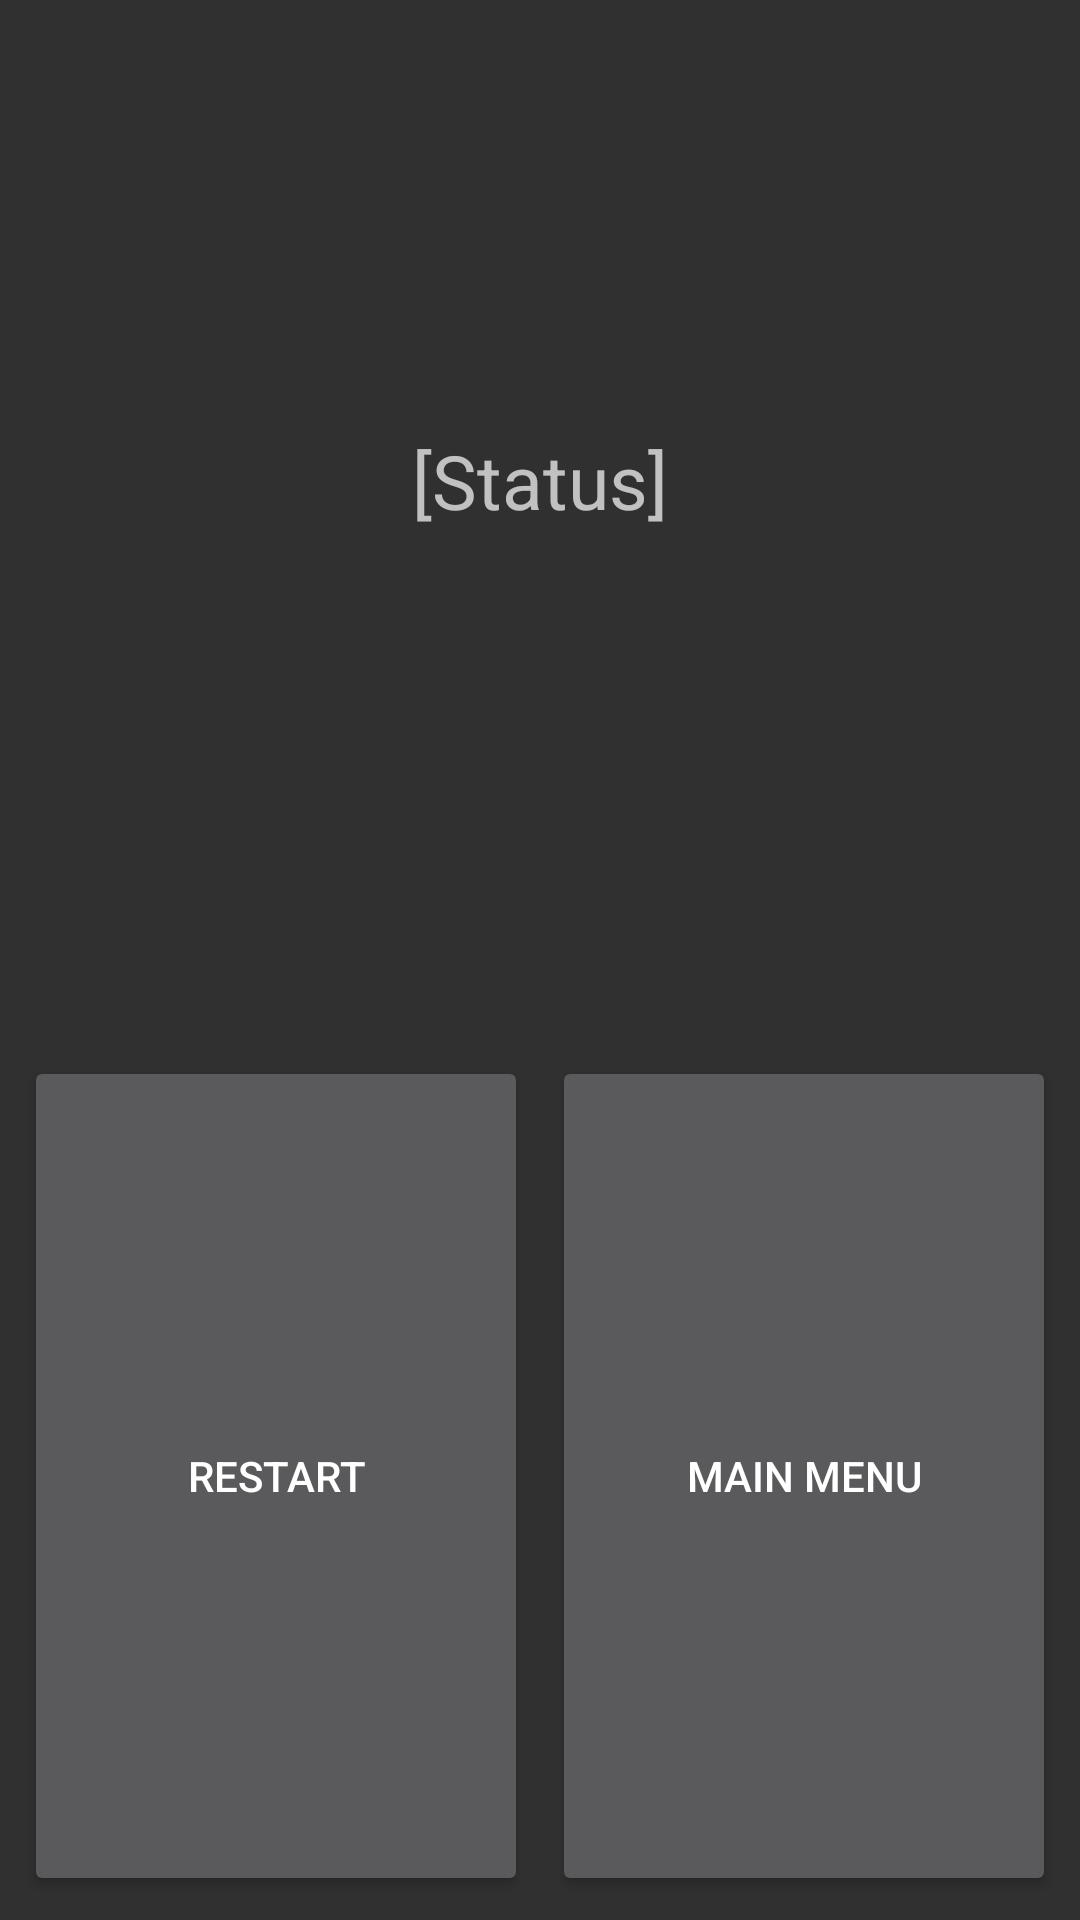

Layout XML and referenced resources for this Android screen:
<!-- AndroidManifest.xml: application theme AppTheme -->
<!-- res/layout/activity_in_game.xml -->
<?xml version="1.0" encoding="utf-8"?>
<android.support.constraint.ConstraintLayout xmlns:android="http://schemas.android.com/apk/res/android"
    xmlns:app="http://schemas.android.com/apk/res-auto"
    xmlns:tools="http://schemas.android.com/tools"
    android:layout_width="match_parent"
    android:layout_height="match_parent"
    tools:context=".InGame">

    <Button
        android:id="@+id/game_goto_main_menu"
        android:text="Main menu"
        android:layout_width="0dp"
        android:layout_height="0dp"
        android:layout_marginBottom="8dp"
        android:layout_marginEnd="8dp"
        android:layout_marginStart="4dp"
        android:layout_marginTop="32dp"
        app:layout_constraintTop_toBottomOf="@id/game_grid"
        app:layout_constraintEnd_toEndOf="parent"
        app:layout_constraintHorizontal_bias="0.5"
        app:layout_constraintStart_toEndOf="@+id/game_restart"
        app:layout_constraintBottom_toBottomOf="parent" />

    <Button
        android:id="@+id/game_restart"
        android:text="Restart"
        android:layout_width="0dp"
        android:layout_height="0dp"
        android:layout_marginBottom="8dp"
        android:layout_marginEnd="4dp"
        android:layout_marginStart="8dp"
        android:layout_marginTop="32dp"
        app:layout_constraintTop_toBottomOf="@+id/game_grid"
        app:layout_constraintEnd_toStartOf="@+id/game_goto_main_menu"
        app:layout_constraintHorizontal_bias="0.5"
        app:layout_constraintStart_toStartOf="parent"
        app:layout_constraintBottom_toBottomOf="parent" />

    <GridView
        android:background="@drawable/ic_game_board"
        android:id="@+id/game_grid"
        android:layout_width="wrap_content"
        android:layout_height="wrap_content"
        android:numColumns="3"
        android:stretchMode="spacingWidth"
        android:columnWidth="90dp"
        android:listSelector="#000000FF"
        android:scrollbars="none"
        android:verticalSpacing="25dp"
        android:paddingStart="15dp"
        android:paddingEnd="15dp"
        app:layout_constraintDimensionRatio="1:1"
        app:layout_constraintBottom_toBottomOf="parent"
        app:layout_constraintEnd_toEndOf="parent"
        app:layout_constraintStart_toStartOf="parent"
        app:layout_constraintTop_toTopOf="parent">
    </GridView>

    <TextView
        android:id="@+id/game_status"
        android:text="[Status]"
        android:layout_width="wrap_content"
        android:layout_height="wrap_content"
        android:layout_marginBottom="8dp"
        android:layout_marginLeft="8dp"
        android:layout_marginRight="8dp"
        android:layout_marginTop="8dp"
        android:textSize="25sp"
        app:layout_constraintTop_toTopOf="parent"
        app:layout_constraintLeft_toLeftOf="parent"
        app:layout_constraintRight_toRightOf="parent"
        app:layout_constraintBottom_toTopOf="@id/game_grid" />

</android.support.constraint.ConstraintLayout>
<!-- resources referenced by this layout -->
<resources>
  <style name="AppTheme" parent="Theme.AppCompat.NoActionBar">
          <item name="colorAccent">@color/colorAccent</item>
      </style>
  <color name="colorAccent">#ff4040</color>
</resources>
